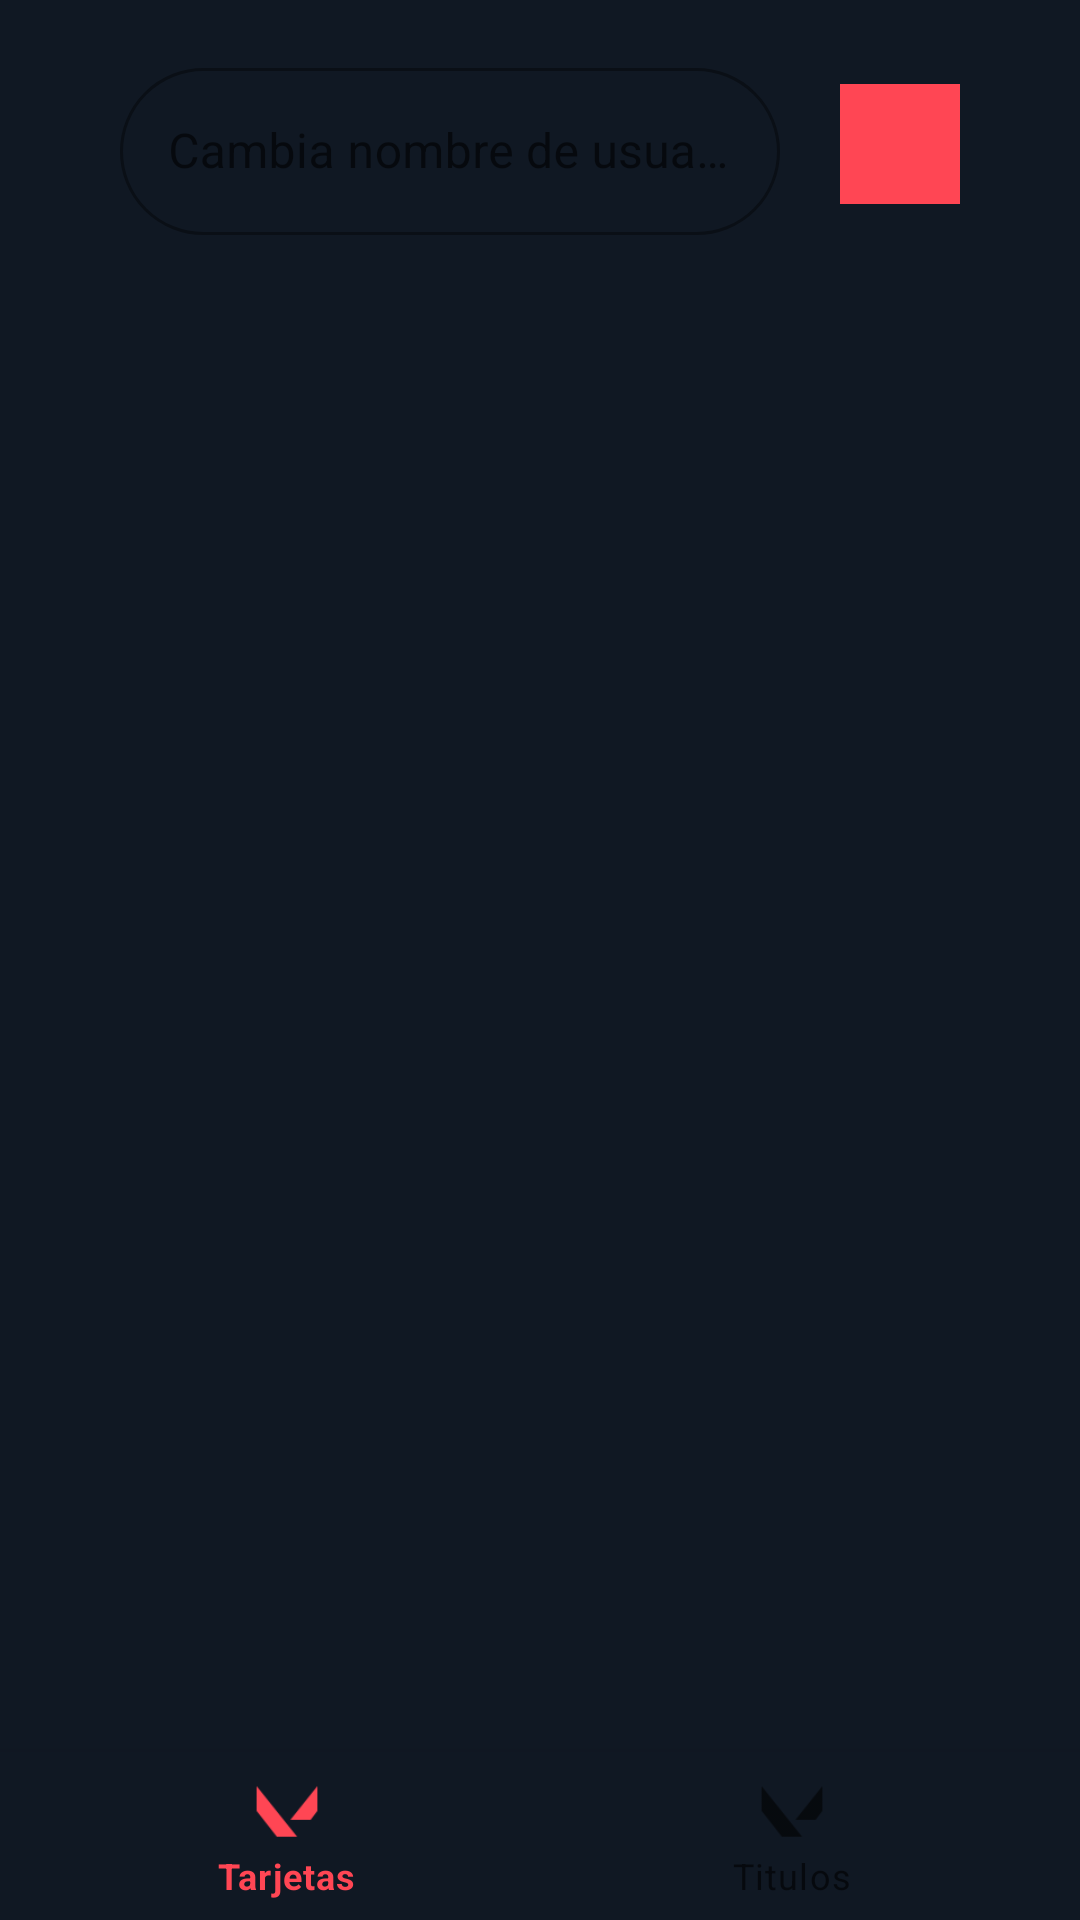

Reconstruct the res/layout file that produces this screen, plus the resources it refers to.
<!-- AndroidManifest.xml: application theme Theme.ValorantProjectFinal -->
<!-- res/layout/fragment_usuario.xml -->
<?xml version="1.0" encoding="utf-8"?>
<androidx.constraintlayout.widget.ConstraintLayout xmlns:android="http://schemas.android.com/apk/res/android"
    xmlns:tools="http://schemas.android.com/tools"
    android:layout_width="match_parent"
    android:layout_height="match_parent"
    xmlns:app="http://schemas.android.com/apk/res-auto"
    android:background="@color/oscuroValorant">

    <FrameLayout
        android:layout_width="match_parent"
        android:layout_height="0dp"
        app:layout_constraintHeight_percent="0.15"
        android:layout_marginRight="40dp"
        android:layout_marginLeft="40dp">
        <com.google.android.material.textfield.TextInputLayout
            android:id="@+id/filledTextFieldTitulo"
            style="@style/Widget.MaterialComponents.TextInputLayout.OutlinedBox"
            android:layout_width="match_parent"
            android:layout_height="wrap_content"
            android:hint="Cambia nombre de usuario"
            app:boxCornerRadiusBottomEnd="30dp"
            app:boxCornerRadiusBottomStart="30dp"
            app:boxCornerRadiusTopEnd="30dp"
            app:boxCornerRadiusTopStart="30dp"
            app:hintTextColor="@color/white"
            android:layout_gravity="center|left"
            android:layout_marginRight="60dp"
            app:layout_constraintBottom_toTopOf="@+id/recyclerTitulos"
            app:layout_constraintTop_toTopOf="parent"
            tools:layout_editor_absoluteX="20dp">

            <com.google.android.material.textfield.TextInputEditText
                android:id="@+id/etNombreUsuario"
                android:layout_width="match_parent"
                android:layout_height="wrap_content" />

        </com.google.android.material.textfield.TextInputLayout>

        <ImageButton
            android:id="@+id/btnGuardaNombre"
            android:layout_width="40dp"
            android:layout_height="40dp"
            android:layout_marginStart="30dp"
            android:background="@color/rojoValorant"
            android:src="@drawable/editar"
            android:layout_gravity="center|right"
            app:layout_constraintBottom_toTopOf="@+id/contenedorFragmentsUsuario"
            app:layout_constraintStart_toEndOf="@+id/etNombreUsuario"
            app:layout_constraintTop_toTopOf="parent"
            app:layout_constraintVertical_bias="0.694" />
    </FrameLayout>




    <androidx.fragment.app.FragmentContainerView
        android:id="@+id/contenedorFragmentsUsuario"
        android:layout_width="match_parent"
        android:layout_height="match_parent"
        android:layout_marginRight="40dp"
        android:layout_marginLeft="40dp"
        android:layout_marginTop="110dp"
        android:layout_marginBottom="50dp" />

    <com.google.android.material.bottomnavigation.BottomNavigationView
        android:id="@+id/menu_navigation_usuario"
        android:layout_width="match_parent"
        android:layout_height="wrap_content"
        android:background="@color/oscuroValorant"
        app:layout_constraintBottom_toBottomOf="parent"
        app:layout_constraintEnd_toEndOf="parent"
        app:layout_constraintStart_toStartOf="parent"
        app:menu="@menu/menu_navigation_objetos" />


</androidx.constraintlayout.widget.ConstraintLayout>
<!-- resources referenced by this layout -->
<resources>
  <color name="oscuroValorant">#101823</color>
  <color name="rojoValorant">#ff4654</color>
  <color name="white">#FFFFFFFF</color>
  <style name="Theme.ValorantProjectFinal" parent="Theme.MaterialComponents.DayNight.DarkActionBar">
          
          <item name="colorPrimary">@color/rojoValorant</item>
          <item name="colorPrimaryVariant">@color/purple_700</item>
          <item name="colorOnPrimary">@color/white</item>
          
          <item name="colorSecondary">@color/teal_200</item>
          <item name="colorSecondaryVariant">@color/teal_700</item>
          <item name="colorOnSecondary">@color/black</item>
          
          <item name="android:statusBarColor" tools:targetApi="l">?attr/colorPrimaryVariant</item>
          
      </style>
  <color name="purple_700">#FF3700B3</color>
  <color name="teal_200">#FF03DAC5</color>
  <color name="teal_700">#FF018786</color>
  <color name="black">#FF000000</color>
</resources>
